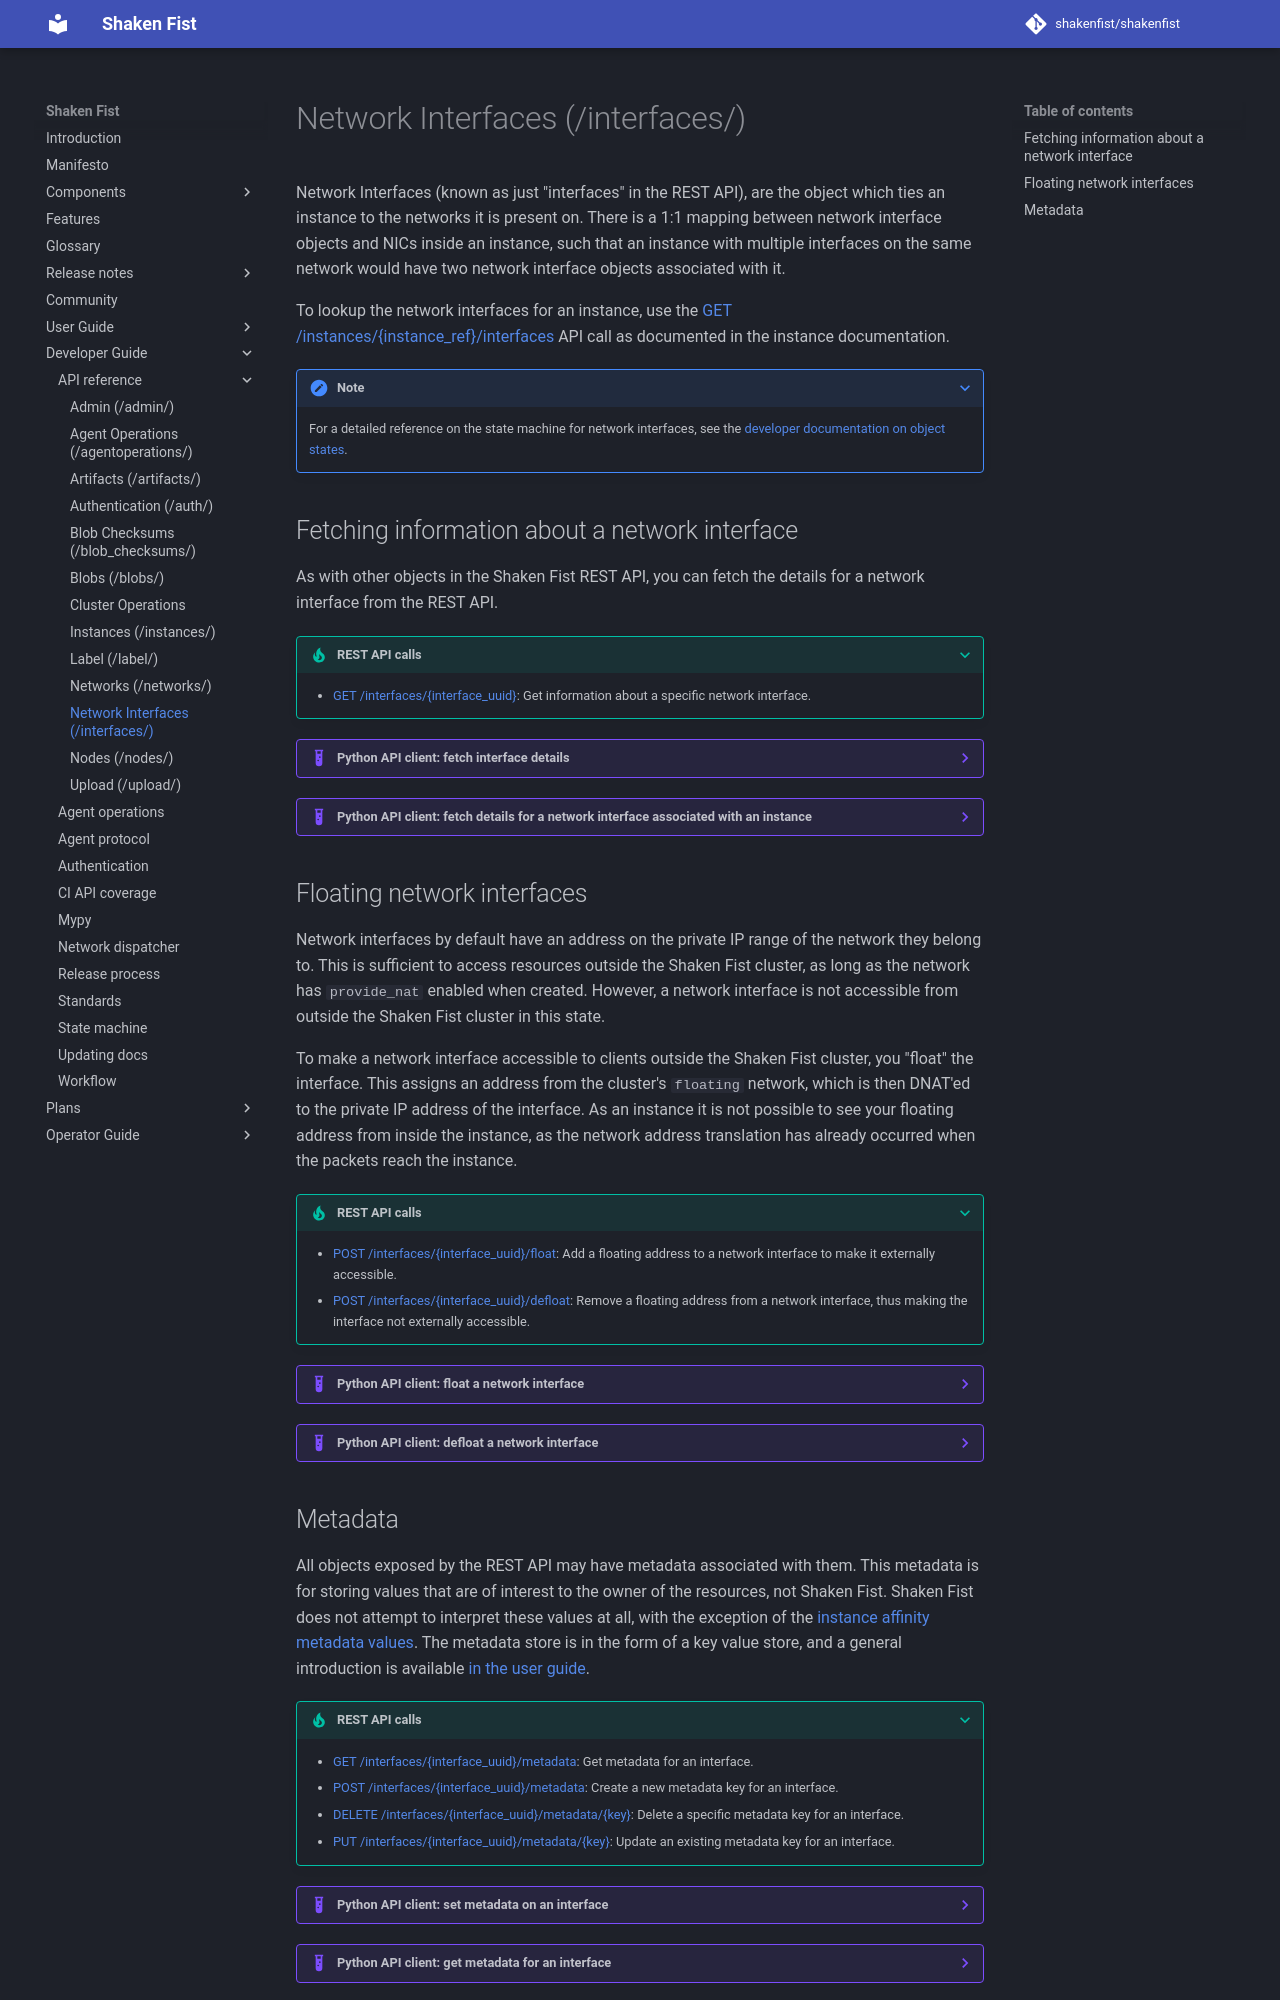

repository: shakenfist/shakenfist · page: developer_guide/api_reference/interfaces/index.html · generator: mkdocs

# Network Interfaces (/interfaces/)

Network Interfaces (known as just "interfaces" in the REST API), are the object
which ties an instance to the networks it is present on. There is a 1:1 mapping
between network interface objects and NICs inside an instance, such that an
instance with multiple interfaces on the same network would have two network
interface objects associated with it.

To lookup the network interfaces for an instance, use the
[GET /instances/{instance_ref}/interfaces](/developer_guide/api_reference/instances/#other-instance-information) API call as documented in the instance documentation.

???+ note

    For a detailed reference on the state machine for network interfaces, see the
    [developer documentation on object states](/developer_guide/state_machine/#network-interfaces).

## Fetching information about a network interface

As with other objects in the Shaken Fist REST API, you can fetch the details for
a network interface from the REST API.

???+ tip "REST API calls"

    * [GET /interfaces/{interface_uuid}](https://openapi.shakenfist.com/#/interfaces/get_interfaces__interface_uuid_): Get information about a specific network interface.

??? example "Python API client: fetch interface details"

    ```python
    import json
    from shakenfist_client import apiclient

    sf_client = apiclient.Client()
    iface = sf_client.get_interface('b1981e81-b37a-4176-ba37-b61bc7208012')
    print(json.dumps(iface, indent=4, sort_keys=True))
    ```

??? example "Python API client: fetch details for a network interface associated with an instance"

    Note that the interface details for an instance wont be populated until the
    instance has started being created on the hypervisor node. Specifically, this
    can be some time later if an image needs to be fetched from the Internet and
    transcoded. Therefore in this example we wait for the instance to be created
    before displaying interface details.

    ```python
    import json
    from shakenfist_client import apiclient
    import time

    sf_client = apiclient.Client()
    i = sf_client.create_instance(
            'example', 1, 1024, None,
            [{
                'size': 20,
                'base': 'debian:11',
                'bus': None,
                'type': 'disk'
            }],
            None, None)

    # Wait for the instance to be created, or error out. Use instance events to
    # provide status updates during boot.
    while i['state'] not in ['created', 'error']:
        events = sf_client.get_instance_events(i['uuid'])
        print('Waiting for the instance to start: %s' % events[0]['message'])
        time.sleep(5)
        i = sf_client.get_instance(i['uuid'])

    # Check the instance is created correctly
    if i['state'] != 'created':
        print('Instance is not in a created state!')
        sys.exit(1)
    print('Instance is created')

    # Fetch and display interface details
    ifaces = sf_client.get_instance_interfaces(i['uuid'])[0]
    print(json.dumps(ifaces, indent=4, sort_keys=True))
    ```

    ```bash
    $ python3 example.py
    Waiting for the instance to start: Fetching required blob ffdfce7f-728e-4b76-83c2-304e252f98b1, 30% complete
    Instance is created
    [
        {
            "floating": null,
            "instance_uuid": "d512e9f5-98d6-4c36-8520-33b6fc6de15f",
            "ipv4": "10.0.0.6",
            "macaddr": "02:00:00:73:18:66",
            "metadata": {},
            "model": "virtio",
            "network_uuid": "6aaaf243-0406-41a1-aa13-5d79a0b8672d",
            "order": 0,
            "state": "created",
            "uuid": "b1981e81-b37a-4176-ba37-b61bc7208012",
            "version": 3
        }
    ]
    ```

## Floating network interfaces

Network interfaces by default have an address on the private IP range of the
network they belong to. This is sufficient to access resources outside the
Shaken Fist cluster, as long as the network has `provide_nat` enabled when
created. However, a network interface is not accessible from outside the
Shaken Fist cluster in this state.

To make a network interface accessible to clients outside the Shaken Fist
cluster, you "float" the interface. This assigns an address from the cluster's
`floating` network, which is then DNAT'ed to the private IP address of the
interface. As an instance it is not possible to see your floating address
from inside the instance, as the network address translation has already
occurred when the packets reach the instance.

???+ tip "REST API calls"

    * [POST /interfaces/{interface_uuid}/float](https://openapi.shakenfist.com/#/interfaces/post_interfaces__interface_uuid__float): Add a floating address to a network interface to make it externally accessible.
    * [POST /interfaces/{interface_uuid}/defloat](https://openapi.shakenfist.com/#/interfaces/post_interfaces__interface_uuid__defloat): Remove a floating address from a network interface, thus making the interface not externally accessible.

??? example "Python API client: float a network interface"

    A request to float an interface is an asynchronous operation, so we must make
    the request and then poll to learn our external address.

    ```python
    import json
    from shakenfist_client import apiclient
    import time

    sf_client = apiclient.Client()
    sf_client.float_interface('b1981e81-b37a-4176-ba37-b61bc7208012')

    iface = sf_client.get_interface('b1981e81-b37a-4176-ba37-b61bc7208012')
    while not iface.get('floating'):
        print('Waiting...')
        time.sleep(5)
        iface = sf_client.get_interface('b1981e81-b37a-4176-ba37-b61bc7208012')

    print('The interface is externally accessible at %s' % iface['floating'])
    ```

    ```bash
    $ python3 example.py
    The interface is externally accessible at 192.168.10.5
    ```

??? example "Python API client: defloat a network interface"

    ```python
    import json
    from shakenfist_client import apiclient
    import time

    sf_client = apiclient.Client()
    sf_client.defloat_interface('b1981e81-b37a-4176-ba37-b61bc7208012')
    ```
